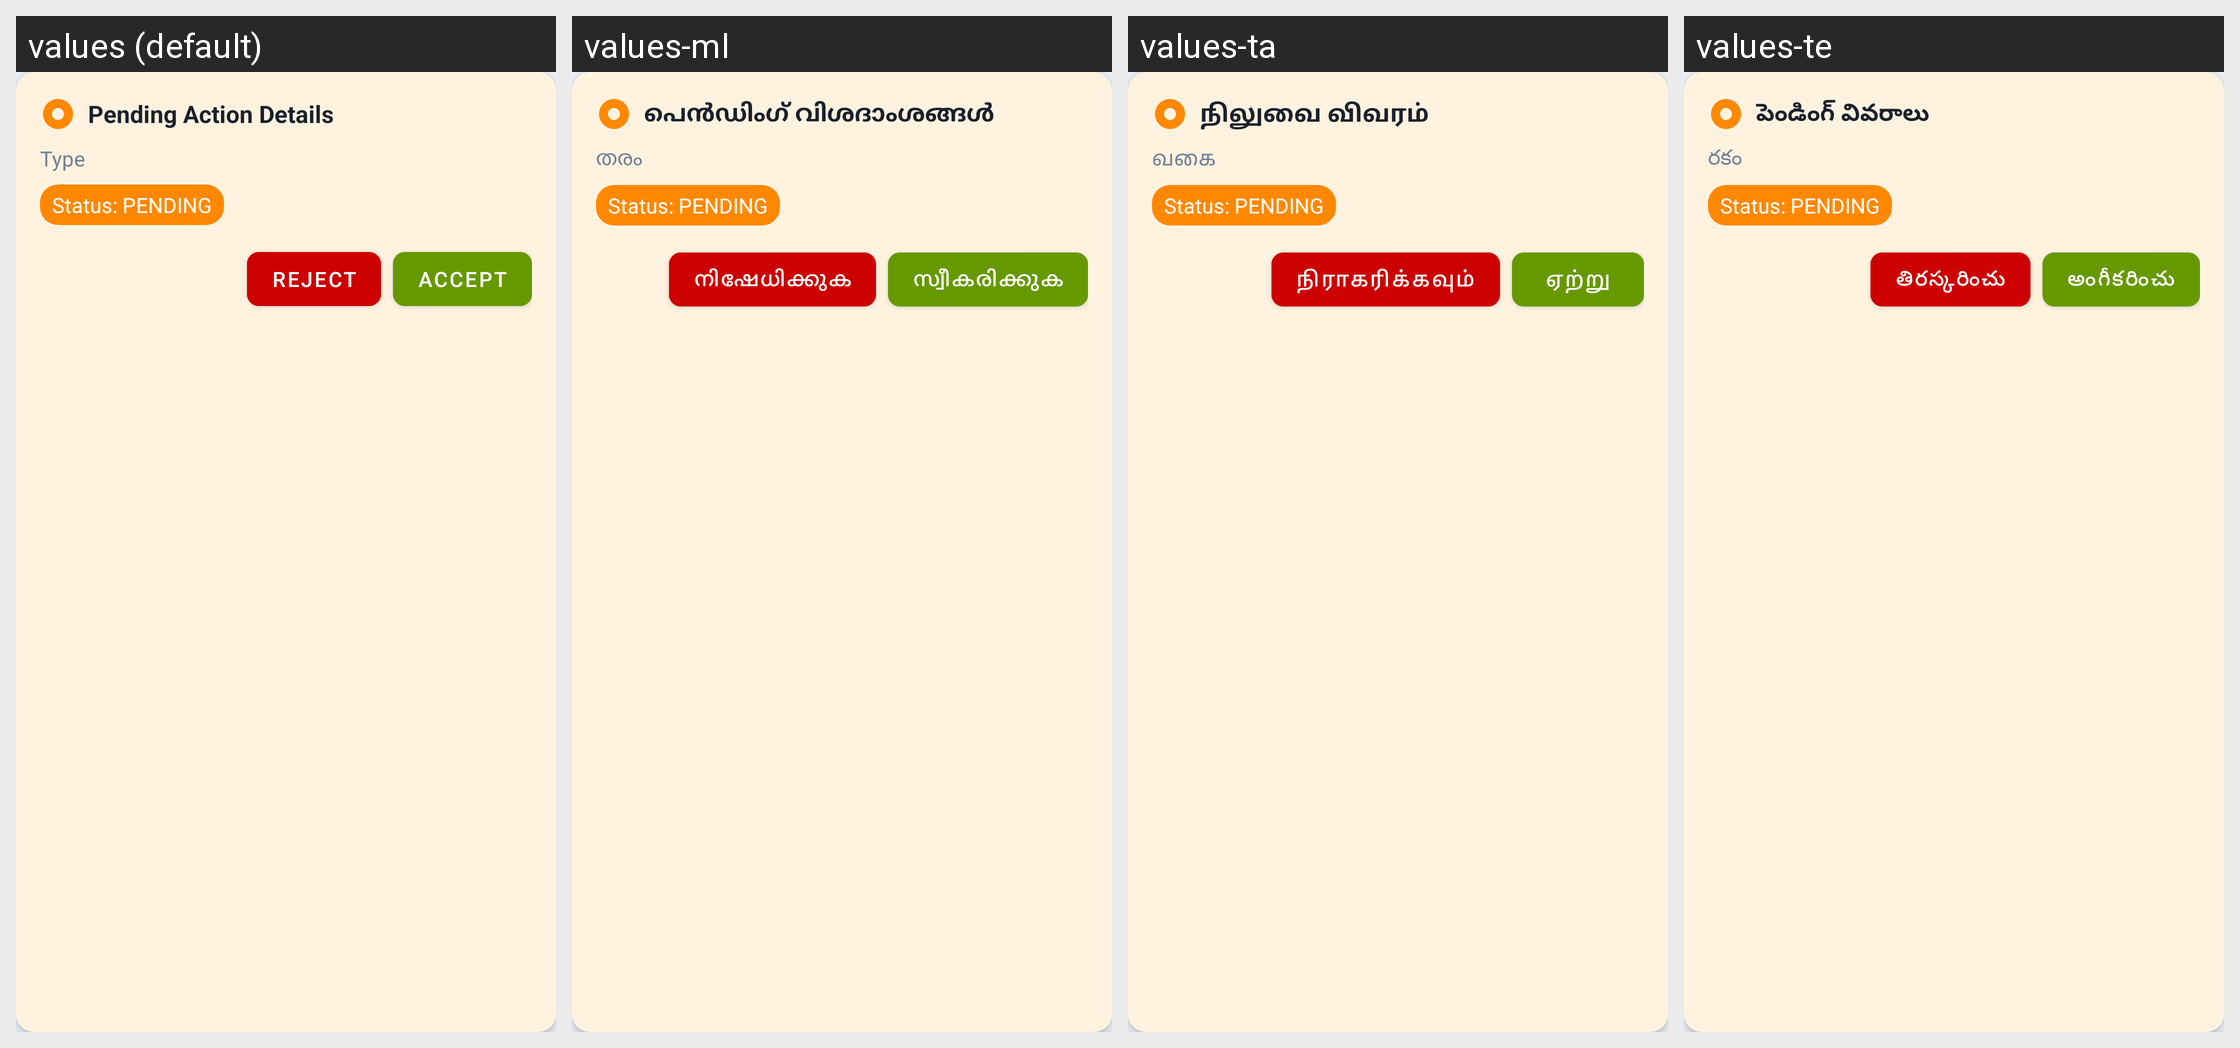

The same Android screen rendered under several of its app's locales, left to right. List the strings drawn on it with the default value and each locale's translation.
Android screen res/layout/pending_action_item.xml rendered under 4 locales, left to right: values (default), values-ml, values-ta, values-te. Device: Nexus 5 (rendered at 1080×1920; each locale shown at half size, 540×960, under a caption strip naming it); theme AppTheme.
Other locales in the repository, not shown: values-as, values-bho, values-bn, values-gu, values-har, values-hi, values-kn, values-mr, values-or, values-pa, values-raj.
Strings drawn on this screen, with the default value and each locale's value (text and hints the layout hard-codes, and strings that could not be matched under every locale, appear in the picture but are not listed):

pending_action_details
  values: Pending Action Details
  values-ml: പെൻഡിംഗ് വിശദാംശങ്ങൾ
  values-ta: நிலுவை விவரம்
  values-te: పెండింగ్ వివరాలు

type
  values: Type
  values-ml: തരം
  values-ta: வகை
  values-te: రకం

reject
  values: Reject
  values-ml: നിഷേധിക്കുക
  values-ta: நிராகரிக்கவும்
  values-te: తిరస్కరించు

accept
  values: Accept
  values-ml: സ്വീകരിക്കുക
  values-ta: ஏற்று
  values-te: అంగీకరించు
